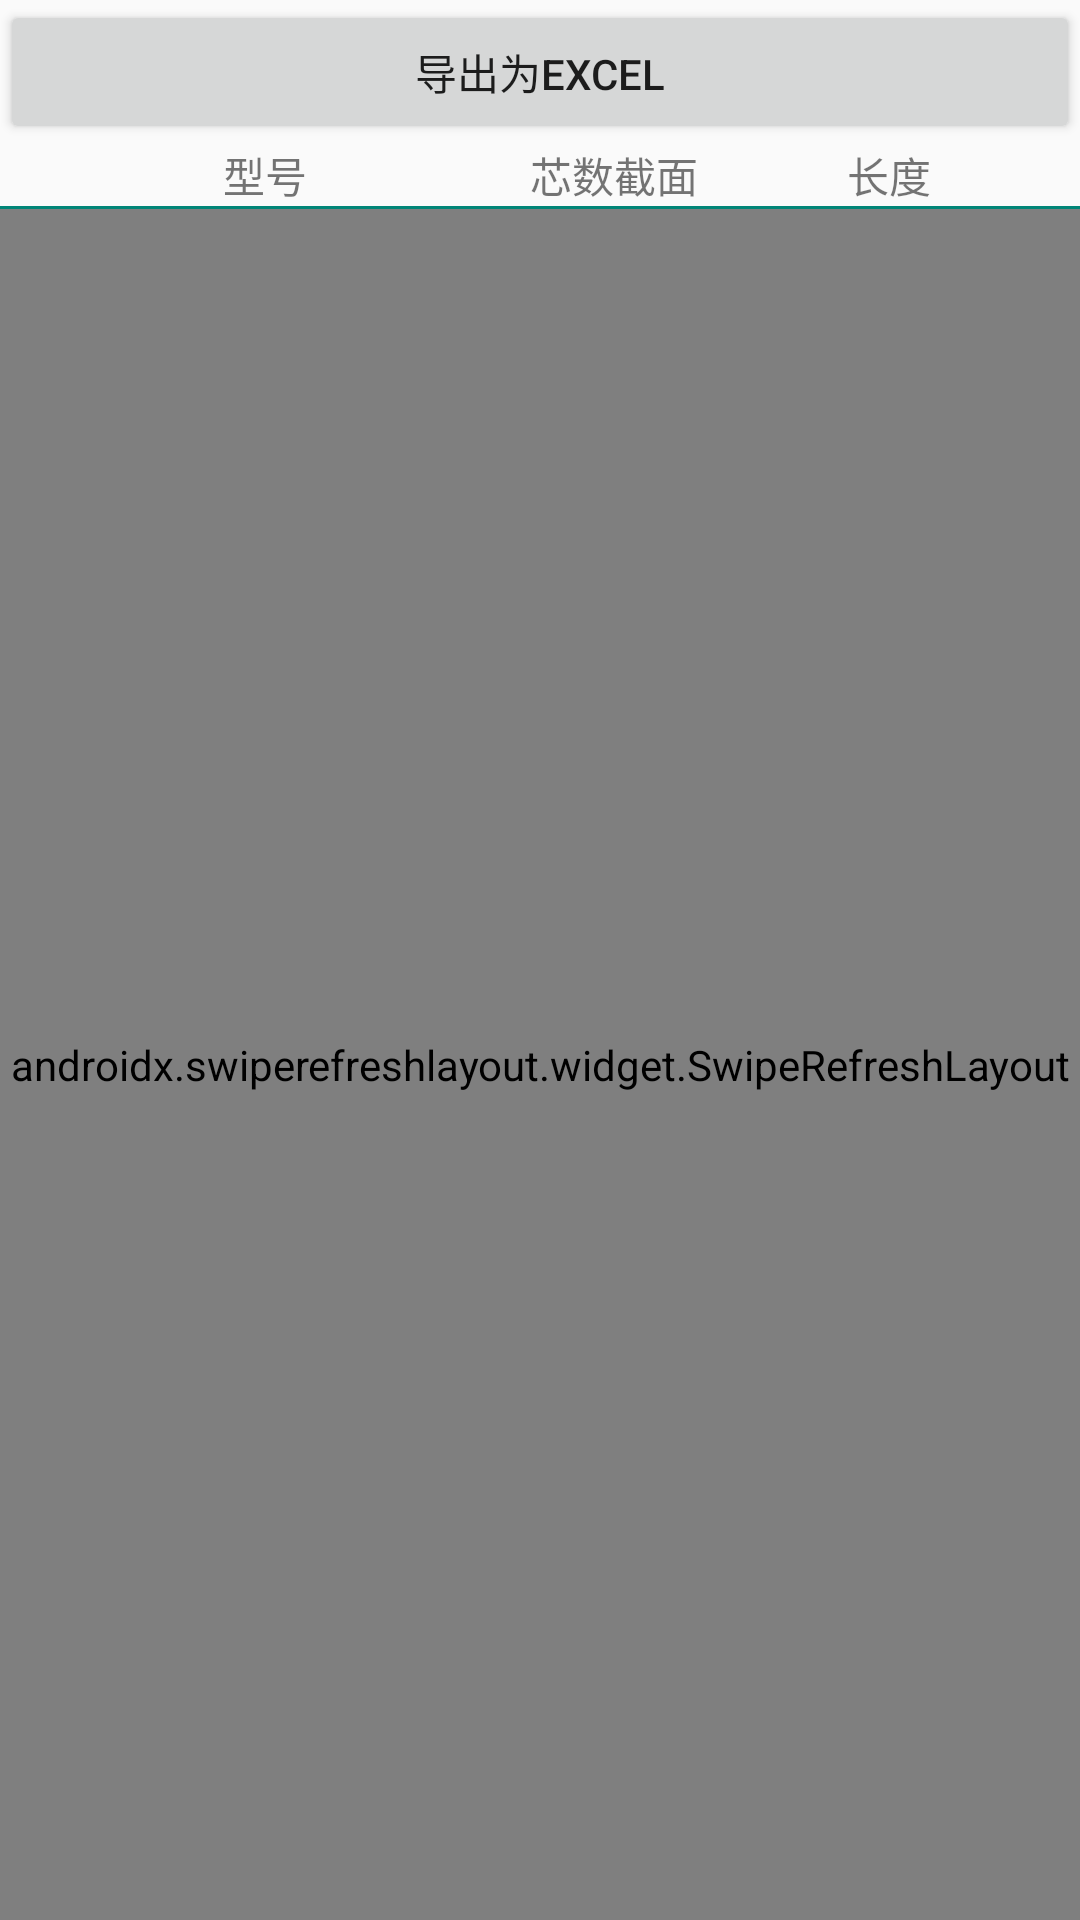

Produce the Android XML layout that renders to this screen, including the resource entries it uses.
<!-- AndroidManifest.xml: application theme AppTheme -->
<!-- res/layout/activity_wires_export.xml -->
<?xml version="1.0" encoding="utf-8"?>
<androidx.constraintlayout.widget.ConstraintLayout xmlns:android="http://schemas.android.com/apk/res/android"
    xmlns:app="http://schemas.android.com/apk/res-auto"
    xmlns:tools="http://schemas.android.com/tools"
    android:layout_width="match_parent"
    android:layout_height="match_parent"
    tools:context=".ui.LujingWiresSummarizeExportActivity">

    <LinearLayout
        android:layout_width="match_parent"
        android:layout_height="match_parent"
        android:orientation="vertical">

        <LinearLayout
            android:layout_width="match_parent"
            android:layout_height="wrap_content"
            android:orientation="horizontal">

            <Button
                android:id="@+id/buttonExportByModel"
                android:layout_width="wrap_content"
                android:layout_height="wrap_content"
                android:layout_weight="1"
                android:text="导出为excel" />
        </LinearLayout>

        <LinearLayout
            android:layout_width="match_parent"
            android:layout_height="wrap_content"
            android:orientation="horizontal">

            <TextView
                android:id="@+id/tv_wiresModelExport"
                android:layout_width="wrap_content"
                android:layout_height="wrap_content"
                android:layout_weight="3"
                android:gravity="center"
                android:text="型号" />

            <TextView
                android:id="@+id/tv_wiresXinshuJiemianExport"
                android:layout_width="wrap_content"
                android:layout_height="wrap_content"
                android:layout_weight="1"
                android:text="芯数截面" />

            <TextView
                android:id="@+id/tv_wiresLengthExport"
                android:layout_width="wrap_content"
                android:layout_height="wrap_content"
                android:layout_weight="1"
                android:text="长度" />

        </LinearLayout>

        
        <View
            android:layout_width="wrap_content"
            android:layout_height="1dp"
            android:background="#008577" />


        <androidx.swiperefreshlayout.widget.SwipeRefreshLayout
            android:id="@+id/lujing_summarize_wires_swipeRefresh"
            android:layout_width="match_parent"
            android:layout_height="0dp"
            android:layout_weight="1"
            tools:ignore="MissingConstraints">

            <androidx.core.widget.NestedScrollView
                android:layout_width="match_parent"
                android:layout_height="wrap_content"
                android:fillViewport="true">

                <androidx.recyclerview.widget.RecyclerView
                    android:id="@+id/rv_wires_in_export"
                    android:layout_width="match_parent"
                    android:layout_height="wrap_content" />

            </androidx.core.widget.NestedScrollView>
        </androidx.swiperefreshlayout.widget.SwipeRefreshLayout>

    </LinearLayout>
</androidx.constraintlayout.widget.ConstraintLayout>
<!-- resources referenced by this layout -->
<resources>
  <style name="AppTheme" parent="Theme.AppCompat.Light.DarkActionBar">
          
          <item name="colorPrimary">@color/colorPrimary</item>
          <item name="colorPrimaryDark">@color/colorPrimaryDark</item>
          <item name="colorAccent">@color/colorAccent</item>
      </style>
  <color name="colorPrimary">#66B1FF</color>
  <color name="colorPrimaryDark">#00574B</color>
  <color name="colorAccent">#D81B60</color>
</resources>
